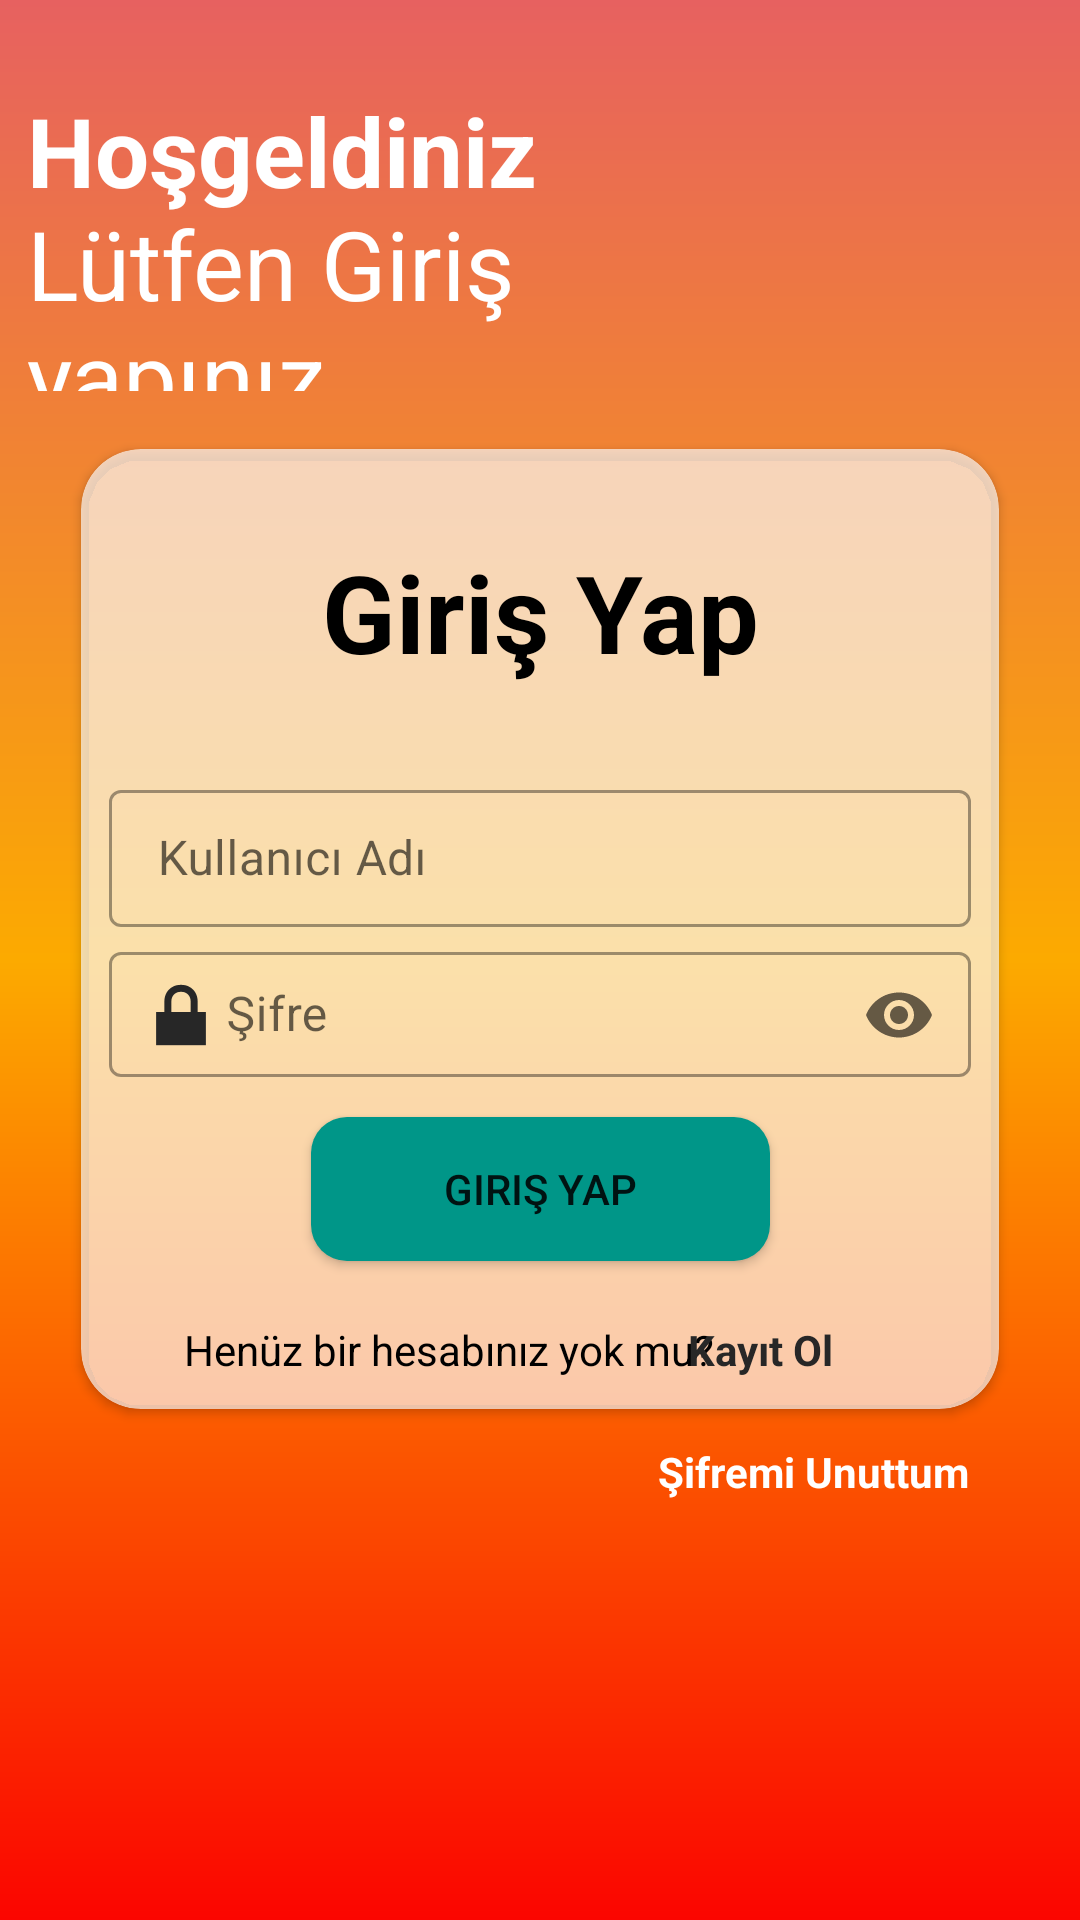

This screen was rendered from an Android layout file. Write that file and the resources it references.
<!-- AndroidManifest.xml: application theme Theme.MobilProje -->
<!-- res/layout/activity_login.xml -->
<?xml version="1.0" encoding="utf-8"?>
<androidx.constraintlayout.widget.ConstraintLayout
    xmlns:android="http://schemas.android.com/apk/res/android"
    xmlns:app="http://schemas.android.com/apk/res-auto"
    android:layout_width="match_parent"
    android:layout_height="match_parent"
    android:background="@drawable/gradient_background">

    <TextView
        android:id="@+id/hosgeldinizTxt"
        android:layout_width="0dp"
        android:layout_height="0dp"
        app:layout_constraintStart_toStartOf="parent"
        app:layout_constraintEnd_toEndOf="parent"
        app:layout_constraintTop_toTopOf="parent"
        app:layout_constraintBottom_toBottomOf="parent"
        app:layout_constraintHeight_percent="0.1"
        app:layout_constraintVertical_bias="0.05"
        app:layout_constraintWidth_percent="0.75"
        app:layout_constraintHorizontal_bias="0.1"
        android:text="Hoşgeldiniz"
        android:textSize="32sp"
        android:textColor="@color/white"
        android:textStyle="bold"
        />

    <TextView
        android:id="@+id/ikinciTxt"
        android:layout_width="0dp"
        android:layout_height="0dp"
        app:layout_constraintStart_toStartOf="parent"
        app:layout_constraintEnd_toEndOf="parent"
        app:layout_constraintBottom_toBottomOf="parent"
        app:layout_constraintTop_toBottomOf="@id/ikinciTxt"
        app:layout_constraintHeight_percent="0.1"
        app:layout_constraintVertical_bias="0.115"
        app:layout_constraintWidth_percent="0.75"
        app:layout_constraintHorizontal_bias="0.1"
        android:text="Lütfen Giriş yapınız"
        android:textSize="32sp"
        android:textColor="@color/white"
        />

    <androidx.cardview.widget.CardView
        android:id="@+id/girisYapCard"
        android:layout_width="0dp"
        android:layout_height="0dp"
        app:layout_constraintTop_toBottomOf="@id/hosgeldinizTxt"
        app:layout_constraintStart_toStartOf="parent"
        app:layout_constraintEnd_toEndOf="parent"
        app:layout_constraintBottom_toBottomOf="parent"
        app:layout_constraintWidth_percent="0.85"
        app:layout_constraintHeight_percent="0.5"
        app:layout_constraintVertical_bias="0.25"
        app:cardCornerRadius="20dp"
        android:backgroundTint="#AAFFFFFF"
        >

        <androidx.constraintlayout.widget.ConstraintLayout
            android:id="@+id/cardConstLay"
            android:layout_width="match_parent"
            android:layout_height="wrap_content"
            >

            <TextView
                android:id="@+id/girisYapTxt"
                android:layout_width="wrap_content"
                android:layout_height="0dp"
                app:layout_constraintTop_toTopOf="parent"
                app:layout_constraintStart_toStartOf="parent"
                app:layout_constraintEnd_toEndOf="parent"
                app:layout_constraintHeight_percent="0.35"
                android:text="Giriş Yap"
                android:textStyle="bold"
                android:textSize="36sp"
                android:textColor="#000000"
                android:gravity="center"
                />

            <com.google.android.material.textfield.TextInputLayout
                android:id="@+id/kullaniciAdiLayout"
                android:layout_width="0dp"
                android:layout_height="wrap_content"
                android:hint=" Kullanıcı Adı"
                app:layout_constraintTop_toBottomOf="@id/girisYapTxt"
                app:layout_constraintStart_toStartOf="parent"
                app:layout_constraintEnd_toEndOf="parent"
                app:layout_constraintWidth_percent="0.94"
                app:layout_constraintTop_margin="16dp"
                style="@style/Widget.MaterialComponents.TextInputLayout.OutlinedBox">

                <com.google.android.material.textfield.TextInputEditText
                    android:id="@+id/kullaniciAdiEdt"
                    android:layout_width="match_parent"
                    android:layout_height="wrap_content"
                    android:drawableStart="@drawable/baseline_account_circle_24"
                    android:padding="12dp"/>
            </com.google.android.material.textfield.TextInputLayout>

            <com.google.android.material.textfield.TextInputLayout
                android:id="@+id/sifreLayout"
                android:layout_width="0dp"
                android:layout_height="wrap_content"
                android:hint="       Şifre"
                app:layout_constraintTop_toBottomOf="@id/kullaniciAdiLayout"
                app:layout_constraintStart_toStartOf="parent"
                app:layout_constraintEnd_toEndOf="parent"
                app:layout_constraintWidth_percent="0.94"
                app:layout_constraintTop_margin="12dp"
                style="@style/Widget.MaterialComponents.TextInputLayout.OutlinedBox"
                app:endIconMode="password_toggle"
                app:startIconDrawable="@android:drawable/ic_lock_lock"
                app:startIconTint="@color/black">

                <com.google.android.material.textfield.TextInputEditText
                    android:id="@+id/sifreEdtTxt"
                    android:layout_width="match_parent"
                    android:layout_height="wrap_content"
                    android:inputType="textPassword"
                    android:padding="10dp" />
            </com.google.android.material.textfield.TextInputLayout>


            <Button
                android:id="@+id/girisYapBtn"
                android:layout_width="0dp"
                android:layout_height="wrap_content"
                app:layout_constraintTop_toBottomOf="@id/sifreLayout"
                app:layout_constraintStart_toStartOf="parent"
                app:layout_constraintEnd_toEndOf="parent"
                app:layout_constraintTop_margin="16dp"
                app:layout_constraintWidth_percent="0.50"
                android:text="Giriş Yap"
                android:background="@drawable/rounded_colored_button"
                android:layout_marginTop="10dp"/>

            <TextView
                android:id="@+id/soruTxt"
                android:layout_width="0dp"
                android:layout_height="wrap_content"
                app:layout_constraintStart_toStartOf="@id/cardConstLay"
                app:layout_constraintEnd_toEndOf="@id/cardConstLay"
                app:layout_constraintTop_toBottomOf="@id/girisYapBtn"
                app:layout_constraintBottom_toBottomOf="@id/cardConstLay"
                app:layout_constraintHorizontal_bias="0.25"
                app:layout_constraintWidth_percent="0.6"
                android:text="Henüz bir hesabınız yok mu?"
                android:textColor="#000000"
                android:textSize="14sp"
                android:gravity="center"
                android:layout_marginTop="20dp"
                />

            <TextView
                android:id="@+id/intentTxt"
                android:layout_width="0dp"
                android:layout_height="wrap_content"
                app:layout_constraintStart_toStartOf="@id/cardConstLay"
                app:layout_constraintEnd_toEndOf="@id/cardConstLay"
                app:layout_constraintTop_toBottomOf="@id/girisYapBtn"
                app:layout_constraintBottom_toBottomOf="@id/cardConstLay"
                app:layout_constraintHorizontal_bias="0.9"
                app:layout_constraintWidth_percent="0.4"
                android:text="Kayıt Ol"
                android:textColor="@color/black"
                android:textStyle="bold"
                android:textSize="14sp"
                android:gravity="center"
                android:layout_marginTop="20dp"
                />
        </androidx.constraintlayout.widget.ConstraintLayout>
    </androidx.cardview.widget.CardView>

    <TextView
        android:id="@+id/textRegister"
        android:layout_width="wrap_content"
        android:layout_height="wrap_content"
        android:text="Şifremi Unuttum"
        android:textColor="#FFFFFF"
        android:textSize="14sp"
        app:layout_constraintTop_toBottomOf="@id/girisYapCard"
        app:layout_constraintStart_toStartOf="@id/girisYapCard"
        app:layout_constraintEnd_toEndOf="@id/girisYapCard"
        app:layout_constraintBottom_toBottomOf="parent"
        app:layout_constraintVertical_bias="0.01"
        app:layout_constraintHorizontal_bias="0.95"
        android:layout_marginTop="10dp"
        android:textStyle="bold"
        />
</androidx.constraintlayout.widget.ConstraintLayout>
<!-- resources referenced by this layout -->
<resources>
  <color name="black">#272727</color>
  <color name="white">#FFFFFFFF</color>
  <!-- drawable gradient_background (drawable) -->
  <?xml version="1.0" encoding="utf-8"?>
  <shape xmlns:android="http://schemas.android.com/apk/res/android" android:shape="rectangle">
  
      <gradient
          android:startColor="#e76160"
          android:centerColor="#fcaa00"
          android:endColor="#fb0500"
          android:angle="145"/>
  </shape>
  <!-- drawable rounded_colored_button (drawable) -->
  <?xml version="1.0" encoding="utf-8"?>
  <shape xmlns:android="http://schemas.android.com/apk/res/android"
      android:shape="rectangle">
      <solid android:color="#009688" />
      <corners android:radius="12dp" />
  </shape>
  <style name="Theme.MobilProje" parent="Base.Theme.MobilProje" />
  <style name="Base.Theme.MobilProje" parent="Theme.MaterialComponents.DayNight.NoActionBar">
          
          
      </style>
</resources>
